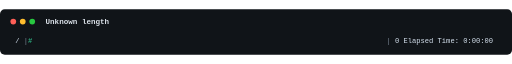
t = 0.00 s
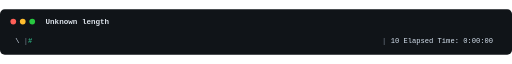
t = 0.19 s
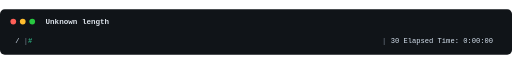
t = 0.37 s
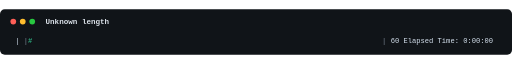
t = 0.56 s
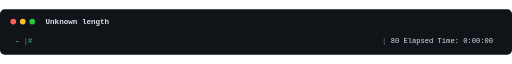
t = 0.75 s
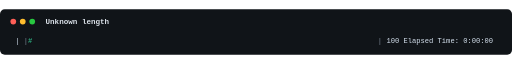
t = 0.93 s

The animated SVG that drew these frames (rendered in a browser with its animation timeline set to each time). Animation: 14 SMIL elements (animate=14); one cycle of 1.12 s, repeats indefinitely.

<svg
  xmlns="http://www.w3.org/2000/svg"
  width="1080"
  height="96"
  viewBox="0 0 1080 96"
>
  <style>
    .terminal-bg { fill: #101418; }
    .terminal-title {
      fill: #dce3ea;
      font: 600 16px ui-monospace, SFMono-Regular, Menlo, Consolas,
        monospace;
    }
    .terminal-line {
      fill: #d6e2ef;
      font: 15px ui-monospace, SFMono-Regular, Menlo, Consolas,
        monospace;
    }
    .terminal-label { fill: #7dd3fc; font-weight: 700; }
    .terminal-percent { fill: #facc15; }
    .terminal-bar-frame { fill: #7b8794; }
    .terminal-bar-fill { fill: #34d399; }
    .terminal-bar-empty { fill: #44515f; }
    .terminal-bar-text { fill: #d6e2ef; }
    .terminal-postfix { fill: #c084fc; }
    .terminal-log { fill: #fb923c; }
    .dot-red { fill: #ff5f57; }
    .dot-yellow { fill: #ffbd2e; }
    .dot-green { fill: #28c840; }
  </style>
  <rect class="terminal-bg" width="100%" height="100%" rx="10" />
  <circle class="dot-red" cx="28" cy="26" r="6" />
  <circle class="dot-yellow" cx="48" cy="26" r="6" />
  <circle class="dot-green" cx="68" cy="26" r="6" />
  <text class="terminal-title" x="96" y="32">Unknown length</text>
  <g opacity="1"><animate attributeName="opacity" values="1;0;0;0;0;0;0;0;0;0;0;0;0;0" dur="1.12s" repeatCount="indefinite" calcMode="discrete" /><text x="32" y="72" class="terminal-line" xml:space="preserve">/ <tspan class="terminal-bar-frame">|</tspan><tspan class="terminal-bar-fill">#</tspan><tspan class="terminal-bar-empty">                                                                                   </tspan><tspan class="terminal-bar-frame">|</tspan> 0 Elapsed Time: 0:00:00</text></g><g opacity="0"><animate attributeName="opacity" values="0;1;0;0;0;0;0;0;0;0;0;0;0;0" dur="1.12s" repeatCount="indefinite" calcMode="discrete" /><text x="32" y="72" class="terminal-line" xml:space="preserve">- <tspan class="terminal-bar-frame">|</tspan><tspan class="terminal-bar-fill">#</tspan><tspan class="terminal-bar-empty">                                                                                   </tspan><tspan class="terminal-bar-frame">|</tspan> 0 Elapsed Time: 0:00:00</text></g><g opacity="0"><animate attributeName="opacity" values="0;0;1;0;0;0;0;0;0;0;0;0;0;0" dur="1.12s" repeatCount="indefinite" calcMode="discrete" /><text x="32" y="72" class="terminal-line" xml:space="preserve">\ <tspan class="terminal-bar-frame">|</tspan><tspan class="terminal-bar-fill">#</tspan><tspan class="terminal-bar-empty">                                                                                  </tspan><tspan class="terminal-bar-frame">|</tspan> 10 Elapsed Time: 0:00:00</text></g><g opacity="0"><animate attributeName="opacity" values="0;0;0;1;0;0;0;0;0;0;0;0;0;0" dur="1.12s" repeatCount="indefinite" calcMode="discrete" /><text x="32" y="72" class="terminal-line" xml:space="preserve">| <tspan class="terminal-bar-frame">|</tspan><tspan class="terminal-bar-fill">#</tspan><tspan class="terminal-bar-empty">                                                                                  </tspan><tspan class="terminal-bar-frame">|</tspan> 20 Elapsed Time: 0:00:00</text></g><g opacity="0"><animate attributeName="opacity" values="0;0;0;0;1;0;0;0;0;0;0;0;0;0" dur="1.12s" repeatCount="indefinite" calcMode="discrete" /><text x="32" y="72" class="terminal-line" xml:space="preserve">/ <tspan class="terminal-bar-frame">|</tspan><tspan class="terminal-bar-fill">#</tspan><tspan class="terminal-bar-empty">                                                                                  </tspan><tspan class="terminal-bar-frame">|</tspan> 30 Elapsed Time: 0:00:00</text></g><g opacity="0"><animate attributeName="opacity" values="0;0;0;0;0;1;0;0;0;0;0;0;0;0" dur="1.12s" repeatCount="indefinite" calcMode="discrete" /><text x="32" y="72" class="terminal-line" xml:space="preserve">- <tspan class="terminal-bar-frame">|</tspan><tspan class="terminal-bar-fill">#</tspan><tspan class="terminal-bar-empty">                                                                                  </tspan><tspan class="terminal-bar-frame">|</tspan> 40 Elapsed Time: 0:00:00</text></g><g opacity="0"><animate attributeName="opacity" values="0;0;0;0;0;0;1;0;0;0;0;0;0;0" dur="1.12s" repeatCount="indefinite" calcMode="discrete" /><text x="32" y="72" class="terminal-line" xml:space="preserve">\ <tspan class="terminal-bar-frame">|</tspan><tspan class="terminal-bar-fill">#</tspan><tspan class="terminal-bar-empty">                                                                                  </tspan><tspan class="terminal-bar-frame">|</tspan> 50 Elapsed Time: 0:00:00</text></g><g opacity="0"><animate attributeName="opacity" values="0;0;0;0;0;0;0;1;0;0;0;0;0;0" dur="1.12s" repeatCount="indefinite" calcMode="discrete" /><text x="32" y="72" class="terminal-line" xml:space="preserve">| <tspan class="terminal-bar-frame">|</tspan><tspan class="terminal-bar-fill">#</tspan><tspan class="terminal-bar-empty">                                                                                  </tspan><tspan class="terminal-bar-frame">|</tspan> 60 Elapsed Time: 0:00:00</text></g><g opacity="0"><animate attributeName="opacity" values="0;0;0;0;0;0;0;0;1;0;0;0;0;0" dur="1.12s" repeatCount="indefinite" calcMode="discrete" /><text x="32" y="72" class="terminal-line" xml:space="preserve">/ <tspan class="terminal-bar-frame">|</tspan><tspan class="terminal-bar-fill">#</tspan><tspan class="terminal-bar-empty">                                                                                  </tspan><tspan class="terminal-bar-frame">|</tspan> 70 Elapsed Time: 0:00:00</text></g><g opacity="0"><animate attributeName="opacity" values="0;0;0;0;0;0;0;0;0;1;0;0;0;0" dur="1.12s" repeatCount="indefinite" calcMode="discrete" /><text x="32" y="72" class="terminal-line" xml:space="preserve">- <tspan class="terminal-bar-frame">|</tspan><tspan class="terminal-bar-fill">#</tspan><tspan class="terminal-bar-empty">                                                                                  </tspan><tspan class="terminal-bar-frame">|</tspan> 80 Elapsed Time: 0:00:00</text></g><g opacity="0"><animate attributeName="opacity" values="0;0;0;0;0;0;0;0;0;0;1;0;0;0" dur="1.12s" repeatCount="indefinite" calcMode="discrete" /><text x="32" y="72" class="terminal-line" xml:space="preserve">\ <tspan class="terminal-bar-frame">|</tspan><tspan class="terminal-bar-fill">#</tspan><tspan class="terminal-bar-empty">                                                                                  </tspan><tspan class="terminal-bar-frame">|</tspan> 90 Elapsed Time: 0:00:00</text></g><g opacity="0"><animate attributeName="opacity" values="0;0;0;0;0;0;0;0;0;0;0;1;0;0" dur="1.12s" repeatCount="indefinite" calcMode="discrete" /><text x="32" y="72" class="terminal-line" xml:space="preserve">| <tspan class="terminal-bar-frame">|</tspan><tspan class="terminal-bar-fill">#</tspan><tspan class="terminal-bar-empty">                                                                                 </tspan><tspan class="terminal-bar-frame">|</tspan> 100 Elapsed Time: 0:00:00</text></g><g opacity="0"><animate attributeName="opacity" values="0;0;0;0;0;0;0;0;0;0;0;0;1;0" dur="1.12s" repeatCount="indefinite" calcMode="discrete" /><text x="32" y="72" class="terminal-line" xml:space="preserve">/ <tspan class="terminal-bar-frame">|</tspan><tspan class="terminal-bar-fill">#</tspan><tspan class="terminal-bar-empty">                                                                                 </tspan><tspan class="terminal-bar-frame">|</tspan> 110 Elapsed Time: 0:00:00</text></g><g opacity="0"><animate attributeName="opacity" values="0;0;0;0;0;0;0;0;0;0;0;0;0;1" dur="1.12s" repeatCount="indefinite" calcMode="discrete" /><text x="32" y="72" class="terminal-line" xml:space="preserve">| <tspan class="terminal-bar-frame">|</tspan><tspan class="terminal-bar-fill">#</tspan><tspan class="terminal-bar-empty">                                                                                 </tspan><tspan class="terminal-bar-frame">|</tspan> 110 Elapsed Time: 0:00:00</text></g>
</svg>
